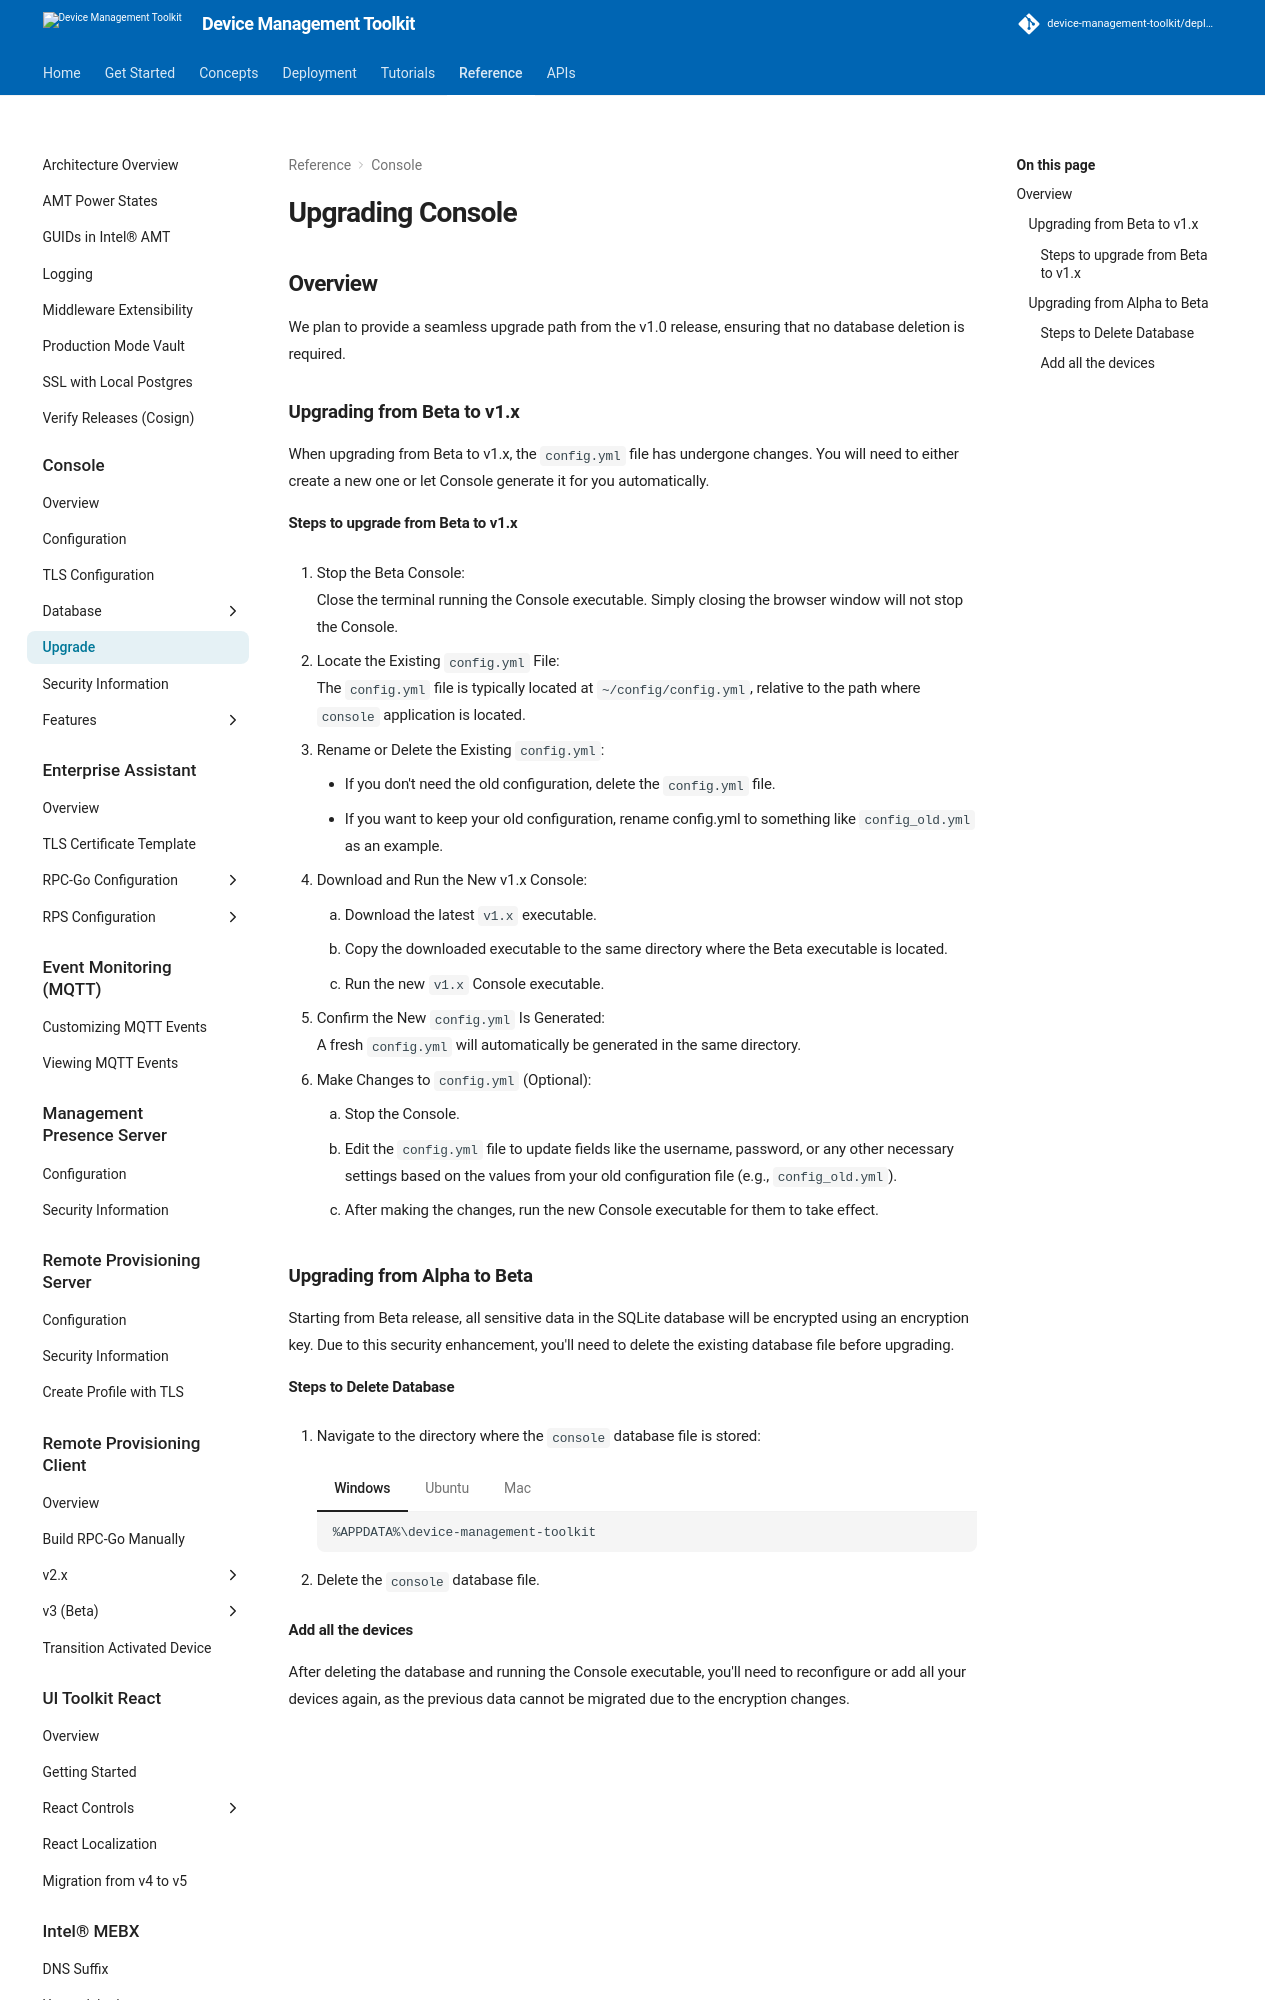

repository: device-management-toolkit/docs · page: 2.40/Reference/Console/upgrade/index.html · generator: mkdocs

# Upgrading Console

## Overview
We plan to provide a seamless upgrade path from the v1.0 release, ensuring that no database deletion is required.

### Upgrading from Beta to v1.x

When upgrading from Beta to v1.x, the `config.yml` file has undergone changes. You will need to either create a new one or let Console generate it for you automatically.

#### Steps to upgrade from Beta to v1.x

1. Stop the Beta Console: <br>
    Close the terminal running the Console executable. Simply closing the browser window will not stop the Console.

2. Locate the Existing `config.yml` File: <br>
    The `config.yml` file is typically located at `~/config/config.yml`, relative to the path where `console` application is located.

3. Rename or Delete the Existing `config.yml`:
    - If you don't need the old configuration, delete the `config.yml` file.
    - If you want to keep your old configuration, rename config.yml to something like `config_old.yml` as an example.

4. Download and Run the New v1.x Console: <br>
    1. Download the latest `v1.x` executable.
    2. Copy the downloaded executable to the same directory where the Beta executable is located.
    3. Run the new `v1.x` Console executable.

5. Confirm the New `config.yml` Is Generated: <br>
    A fresh `config.yml` will automatically be generated in the same directory.

6. Make Changes to `config.yml` (Optional): <br>
    1. Stop the Console.
    2. Edit the `config.yml` file to update fields like the username, password, or any other necessary settings based on the values from your old configuration file (e.g., `config_old.yml`).
    3. After making the changes, run the new Console executable for them to take effect.
<br>

### Upgrading from Alpha to Beta

Starting from Beta release, all sensitive data in the SQLite database will be encrypted using an encryption key. Due to this security enhancement, you'll need to delete the existing database file before upgrading.
